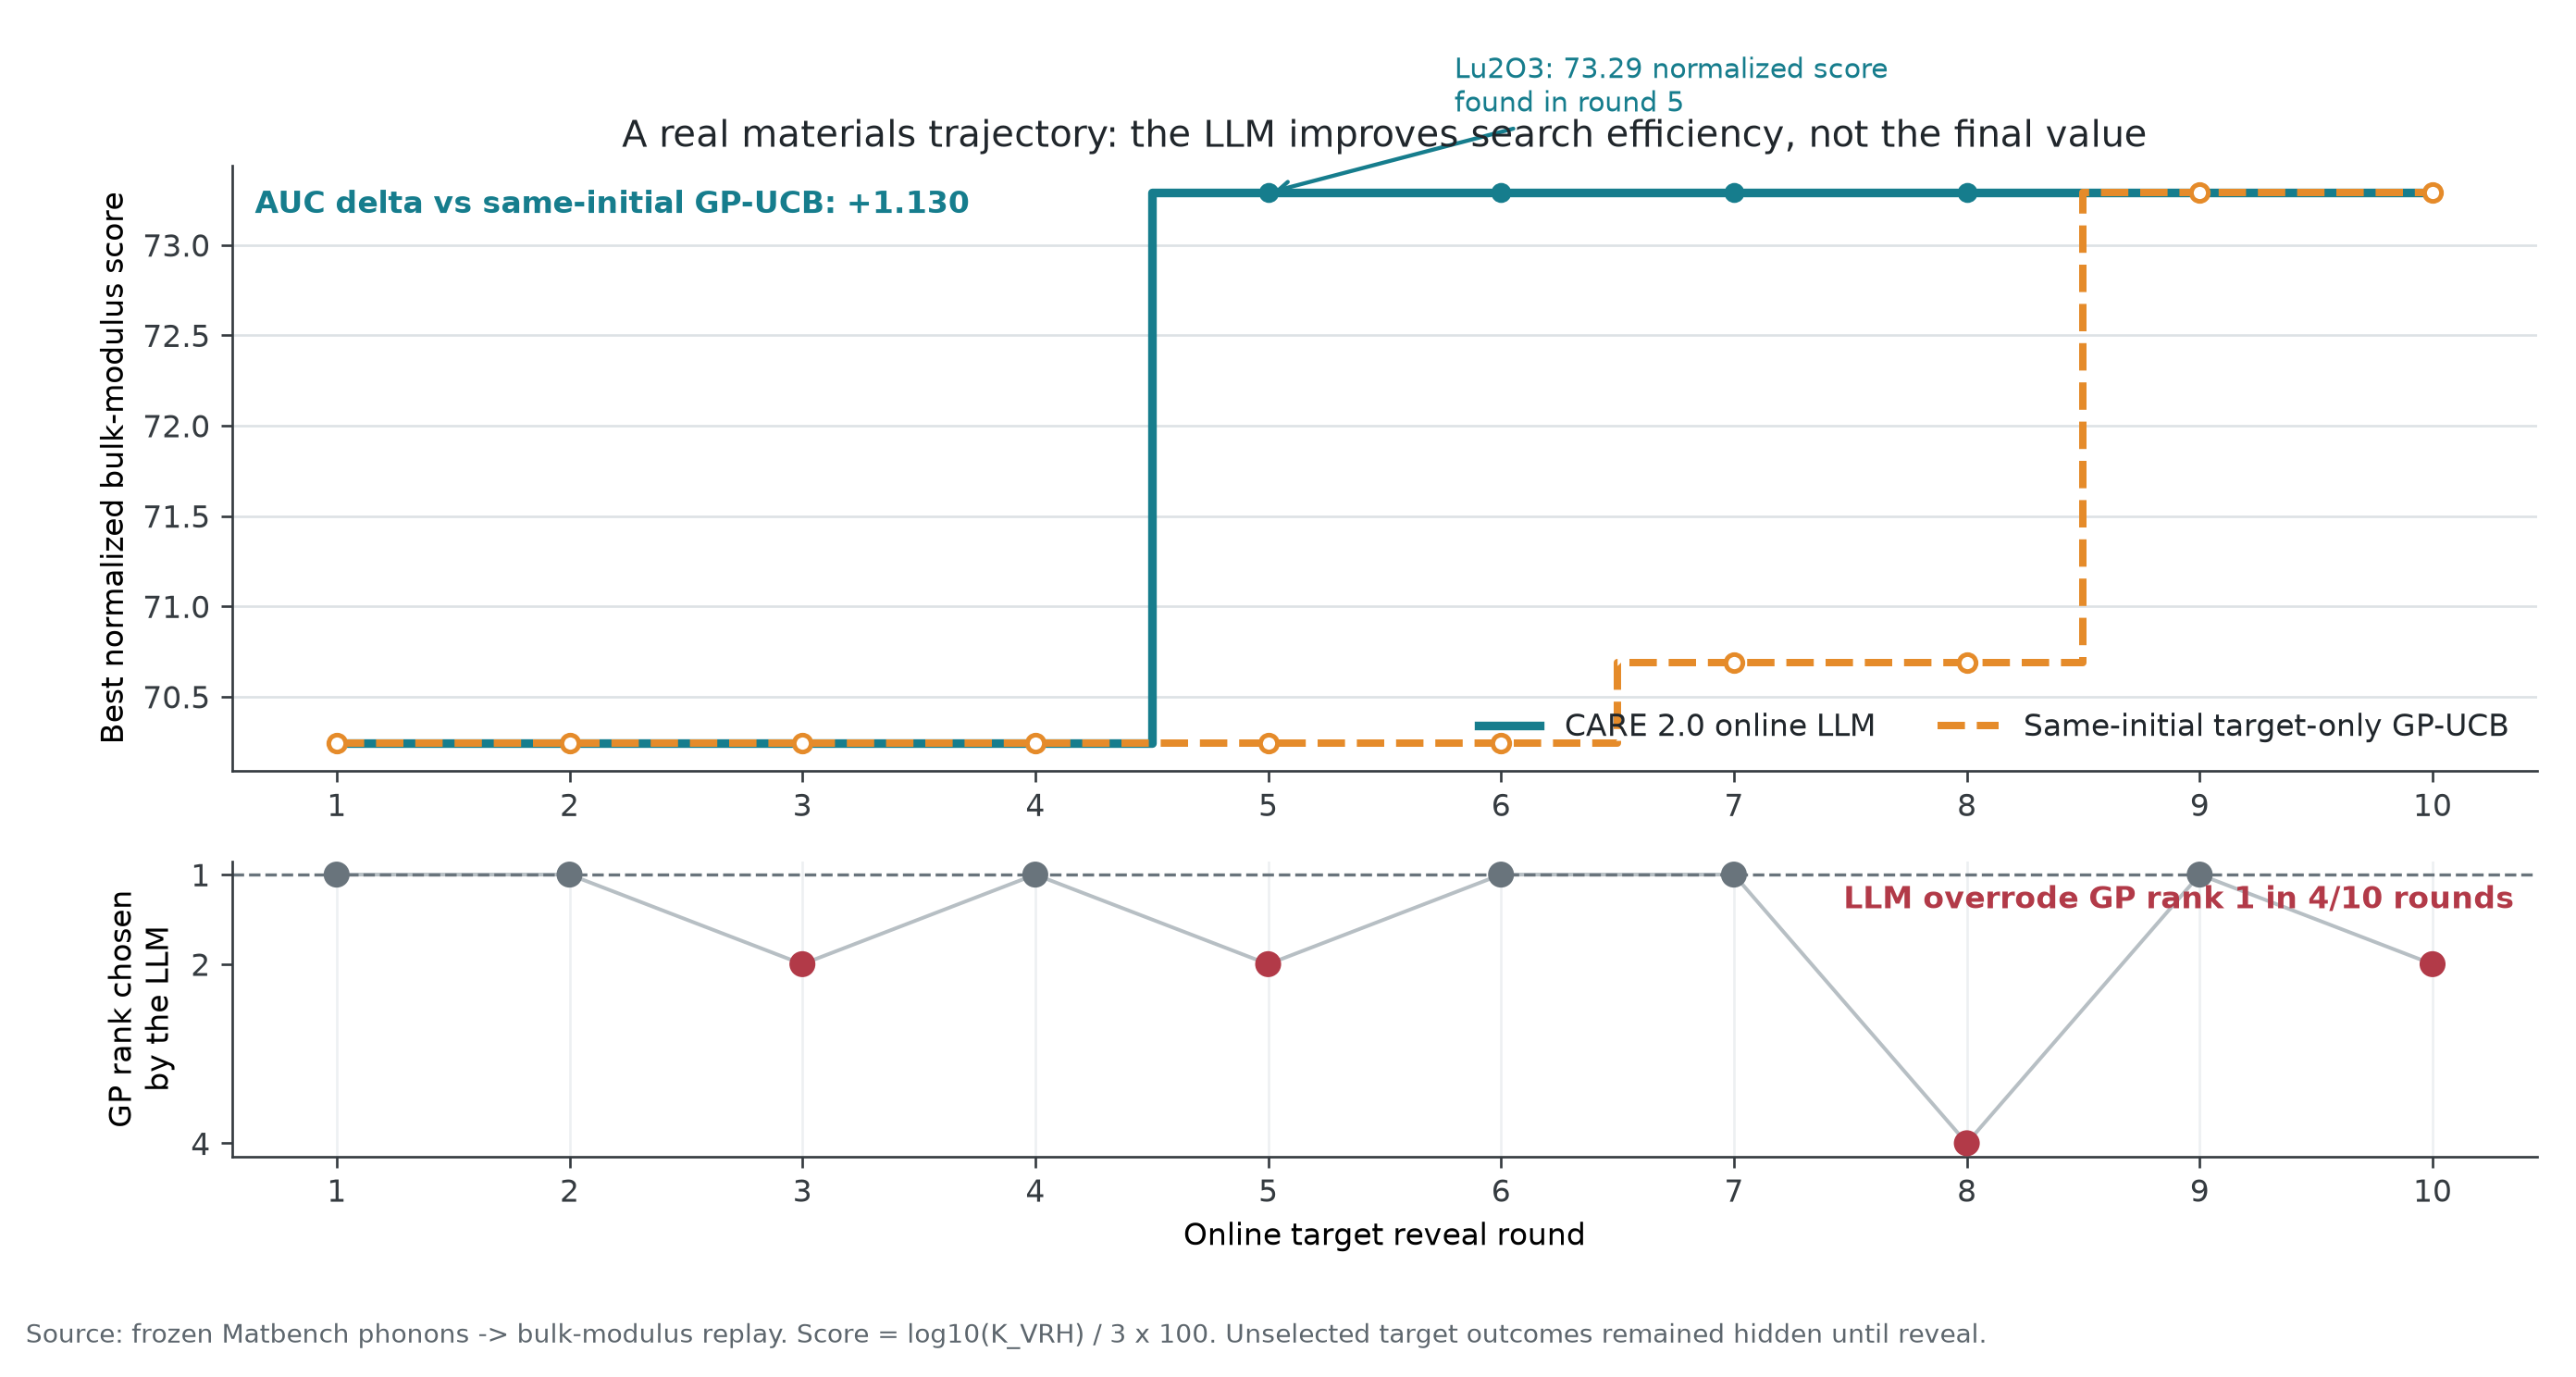

Source data for this figure (header and first rows):
round, llm_candidate, llm_composition, llm_revealed_value, llm_best_so_far, llm_gp_rank_at_selection, llm_overrode_gp_rank_one, gp_candidate, gp_composition, gp_revealed_value, gp_best_so_far
1, real_matbench_log_kvrh_05397, Ce1O1, 70.01, 70.24, 1, False, real_matbench_log_kvrh_05397, , 70.01, 70.24
2, real_matbench_log_kvrh_02292, O2Sn2, 50.17, 70.24, 1, False, real_matbench_log_kvrh_02292, , 50.17, 70.24
3, real_matbench_log_kvrh_10601, O2Sm1Tl1, 62.88, 70.24, 2, True, real_matbench_log_kvrh_04417, , 60.43, 70.24
4, real_matbench_log_kvrh_02633, P1Tb1, 64.65, 70.24, 1, False, real_matbench_log_kvrh_10115, , 64.31, 70.24
5, real_matbench_log_kvrh_10514, Lu2O3, 73.29, 73.29, 2, True, real_matbench_log_kvrh_02633, , 64.65, 70.24
6, real_matbench_log_kvrh_10115, O2Sm4, 64.31, 73.29, 1, False, real_matbench_log_kvrh_05508, , 65.14, 70.24
7, real_matbench_log_kvrh_05183, Lu4S6, 62.88, 73.29, 1, False, real_matbench_log_kvrh_10918, , 70.69, 70.69
8, real_matbench_log_kvrh_08758, La2O3, 68.82, 73.29, 4, True, real_matbench_log_kvrh_04674, , 50.17, 70.69
9, real_matbench_log_kvrh_03692, Tl1Yb1, 50.62, 73.29, 1, False, real_matbench_log_kvrh_10514, , 73.29, 73.29
10, real_matbench_log_kvrh_01950, Cl4Yb2, 51.88, 73.29, 2, True, real_matbench_log_kvrh_03692, , 50.62, 73.29
